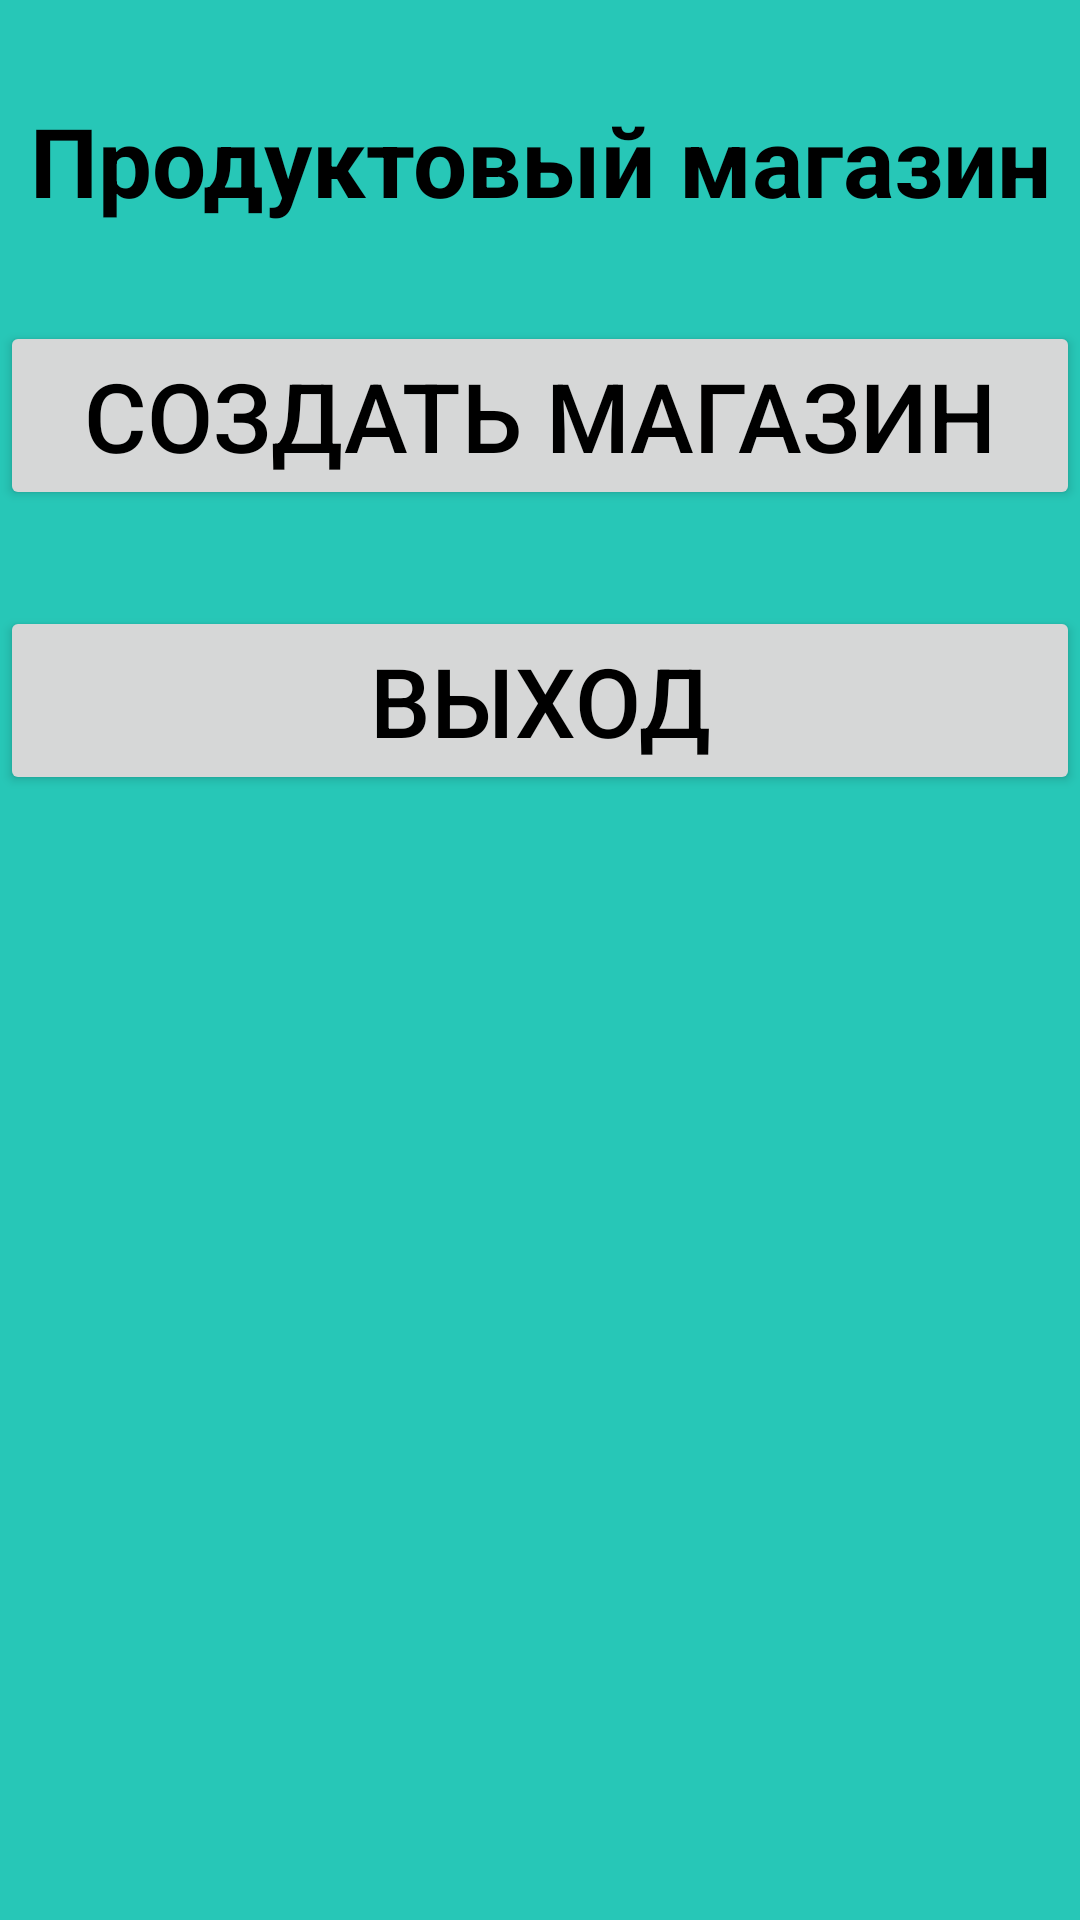

Write the Android layout XML for this screen, with the resource values it uses.
<!-- AndroidManifest.xml: application theme Theme.FoodShop -->
<!-- res/layout/activity_main.xml -->
<?xml version="1.0" encoding="utf-8"?>
<LinearLayout xmlns:android="http://schemas.android.com/apk/res/android"
    xmlns:app="http://schemas.android.com/apk/res-auto"
    xmlns:tools="http://schemas.android.com/tools"
    android:id="@+id/main"
    android:layout_width="match_parent"
    android:layout_height="match_parent"
    android:orientation="vertical"
    tools:context=".MainActivity"
    android:background="@color/green">
   <TextView
        android:layout_width="match_parent"
        android:layout_height="wrap_content"
        android:text="@string/food_shop"
        android:textColor="@color/black"
        android:textSize="32sp"
        android:layout_marginTop="32dp"
        android:gravity="center"
        android:textStyle="bold"/>
    <Button
        android:id="@+id/createShopBTN"
        android:layout_width="match_parent"
        android:layout_height="wrap_content"
        android:textColor="@color/black"
        android:textSize="32sp"
        android:text="@string/creat_shop"
        android:layout_marginTop="32dp"
        android:gravity="center"/>
    <Button
        android:id="@+id/exitBTN"
        android:layout_width="match_parent"
        android:layout_height="wrap_content"
        android:textColor="@color/black"
        android:textSize="32sp"
        android:text="@string/exit"
        android:layout_marginTop="32dp"
        android:gravity="center"/>

</LinearLayout>
<!-- resources referenced by this layout -->
<resources>
  <color name="black">#FF000000</color>
  <color name="green">#27C7B7</color>
  <string name="creat_shop">Создать магазин</string>
  <string name="exit">Выход</string>
  <string name="food_shop">Продуктовый магазин</string>
  <style name="Theme.FoodShop" parent="Base.Theme.FoodShop" />
  <style name="Base.Theme.FoodShop" parent="Theme.Material3.DayNight.NoActionBar">
          
          
      </style>
</resources>
